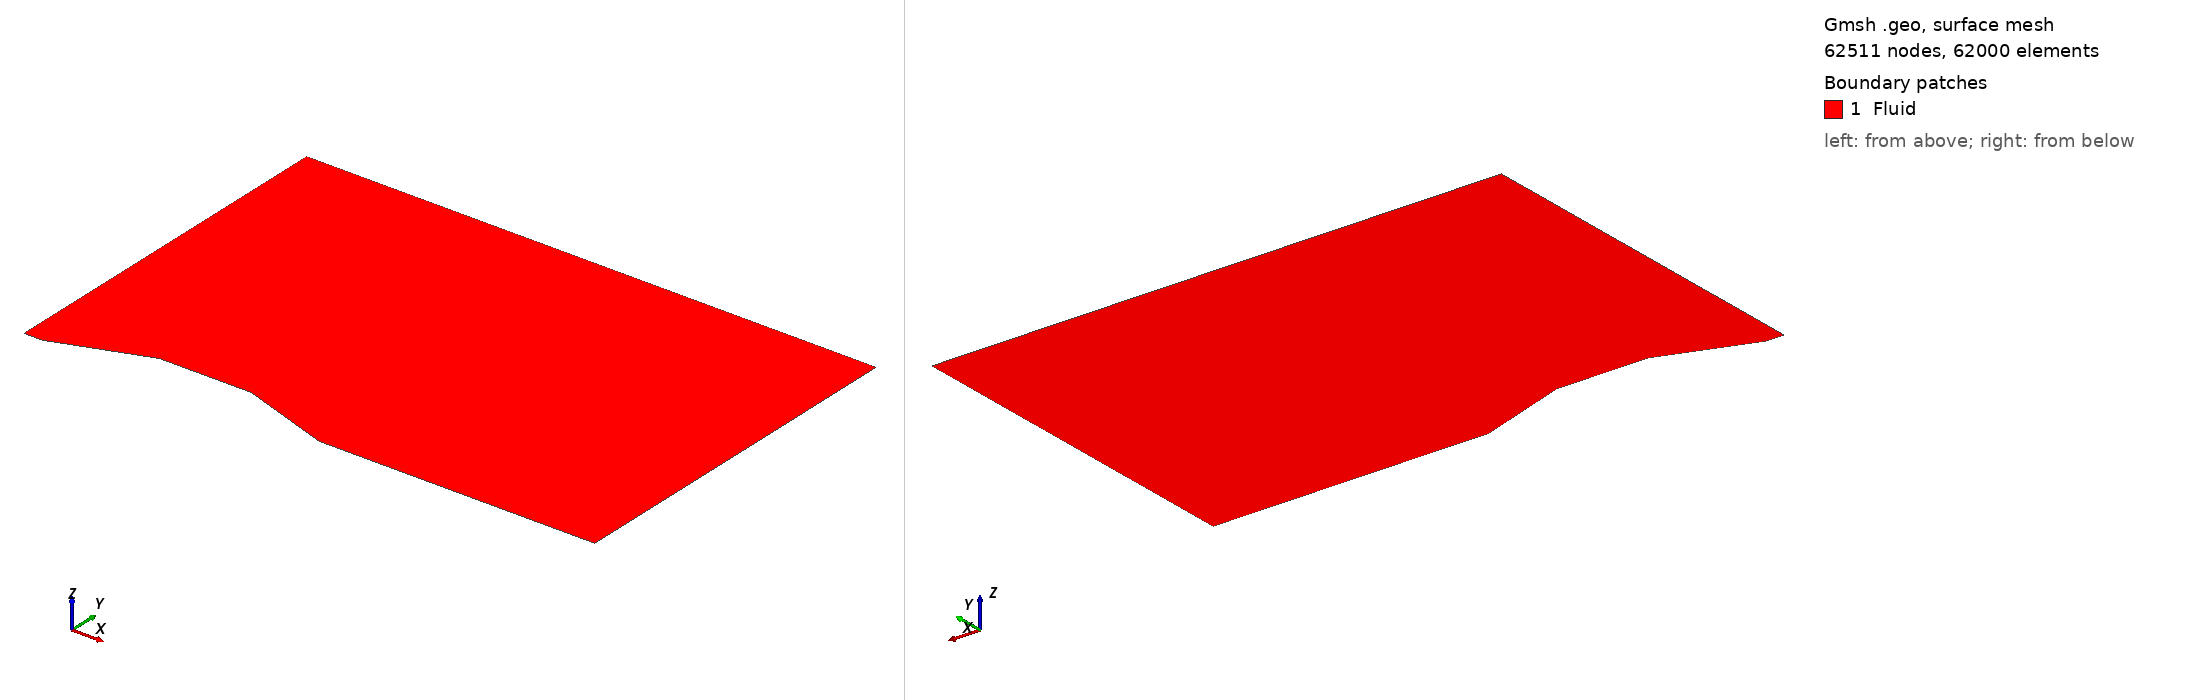

Gmsh geometry script, surface-meshed: 62511 nodes, 62000 surface elements. Boundary patches (legend numbers): 1 Fluid. Left view from above one corner, right view from below the opposite corner. Legend entries are the model's physical surfaces. The drawing asked Gmsh for element sizes between 1% and 20% of the model's largest extent; the script's own settings can give other sizes.

=== double_ramp_0.0356_0.0019.geo (drawn) ===
SetFactory("OpenCASCADE");
Point(1) = {0.08, 0, 0, 1.0};
Point(2) = {0.1, 0, 0, 1.0};
Point(3) = {0.2, 0.0356, 0, 1.0};
Point(4) = {0.3, 0.0356, 0, 1.0};
Point(5) = {0.4, 0.0019, 0, 1.0};
Point(6) = {0.7, 0.0019, 0, 1.0};
Point(7) = {0.7, 0.4, 0, 1.0};
Point(8) = {0.08, 0.4, 0, 1.0};
Line(1) = {1, 2};
Line(2) = {2, 3};
Line(3) = {3, 4};
Line(4) = {4, 5};
Line(5) = {5, 6};
Line(6) = {6, 7};
Line(7) = {7, 8};
Line(8) = {8, 1};
Curve Loop(1) = {7, 8, 1, 2, 3, 4, 5, 6};
Plane Surface(1) = {1};
Physical Curve("Inlet", 9) = {8};
Physical Curve("Outlet", 10) = {6};
Physical Curve("Wall", 11) = {7, 1, 2, 3, 4, 5};
Physical Surface("Fluid", 12) = {1};
Transfinite Surface {1} = {8, 7, 6, 1};
Transfinite Curve {8, 6} = 201 Using Progression 1;
Transfinite Curve {2, 3, 4} = 51 Using Progression 1;
Transfinite Curve {1} = 11 Using Progression 1;
Transfinite Curve {5} = 151 Using Progression 1;
Transfinite Curve {7} = 311 Using Progression 1;
Recombine Surface {1};
